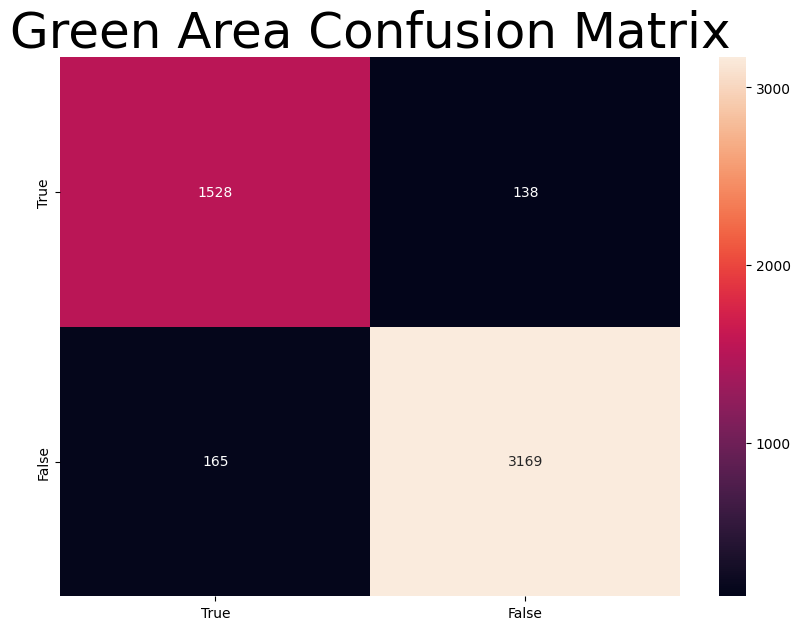

This figure's Python source:
# -*- coding: utf-8 -*-
"""
Created on Tue Jun 13 12:52:37 2017

@author: User
"""

import seaborn as sn
import pandas as pd
import matplotlib.pyplot as plt

array  = [[1528,138],[165,3169]]

df_cm = pd.DataFrame(array, index = [i for i in ['True','False']],
                  columns = [i for i in ['True','False']])
plt.figure(figsize = (10,7))
sn.heatmap(df_cm, annot=True,fmt='d')
sn.set(font_scale=3)
plt.title('Green Area Confusion Matrix')
plt.show()